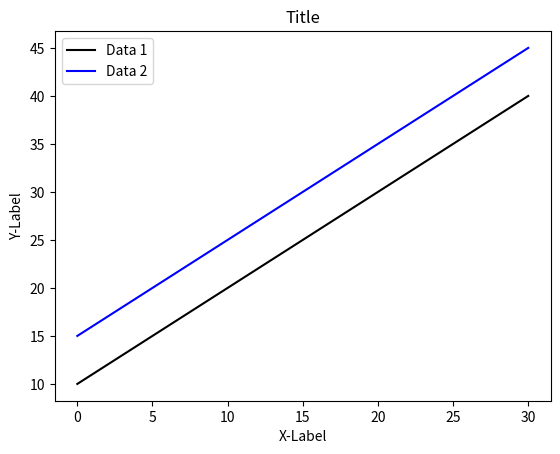

The matplotlib source for this figure:
from matplotlib import pyplot as plt

plt.title('Title')

plt.xlabel('X-Label')
x_axis_data = [0, 10, 20, 30]

plt.ylabel('Y-Label')

data_1_label = 'Data 1'
data_1 = [10, 20, 30, 40]
data_1_color = 'black'

data_2_label = 'Data 2'
data_2 = [15, 25, 35, 45]
data_2_color = 'blue'

plt.plot(x_axis_data, data_1, label=data_1_label, color=data_1_color)
plt.plot(x_axis_data, data_2, label=data_2_label, color=data_2_color)

plt.legend()
plt.show()
